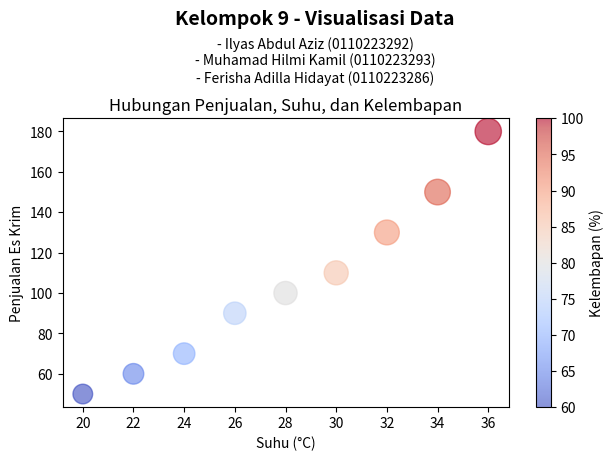

Python code for this plot:
import matplotlib.pyplot as plt

# Membuat List Nama
plt.figtext(0.5, 0.92, "Kelompok 9 - Visualisasi Data", ha='center', fontsize=14, fontweight='bold')
plt.figtext(0.5, 0.80, "- Ilyas Abdul Aziz (0110223292)\n- Muhamad Hilmi Kamil (0110223293)\n- Ferisha Adilla Hidayat (0110223286)",
            ha='center', fontsize=10)

# Data dummy
suhu = [20, 22, 24, 26, 28, 30, 32, 34, 36]
penjualan = [50, 60, 70, 90, 100, 110, 130, 150, 180]

# Data tambahan
kelembapan = [60, 65, 70, 75, 80, 85, 90, 95, 100]
ukuran_titik = [200, 220, 240, 260, 280, 300, 320, 340, 360]

# Scatter Plot dengan ukuran dan warna yang bervariasi
plt.scatter(suhu, penjualan, c=kelembapan, s=ukuran_titik, cmap='coolwarm', alpha=0.6)
plt.title('Hubungan Penjualan, Suhu, dan Kelembapan')
plt.xlabel('Suhu (°C)')
plt.ylabel('Penjualan Es Krim')
plt.colorbar(label='Kelembapan (%)')

plt.tight_layout(rect=[0, 0, 1, 0.80])

plt.show()
